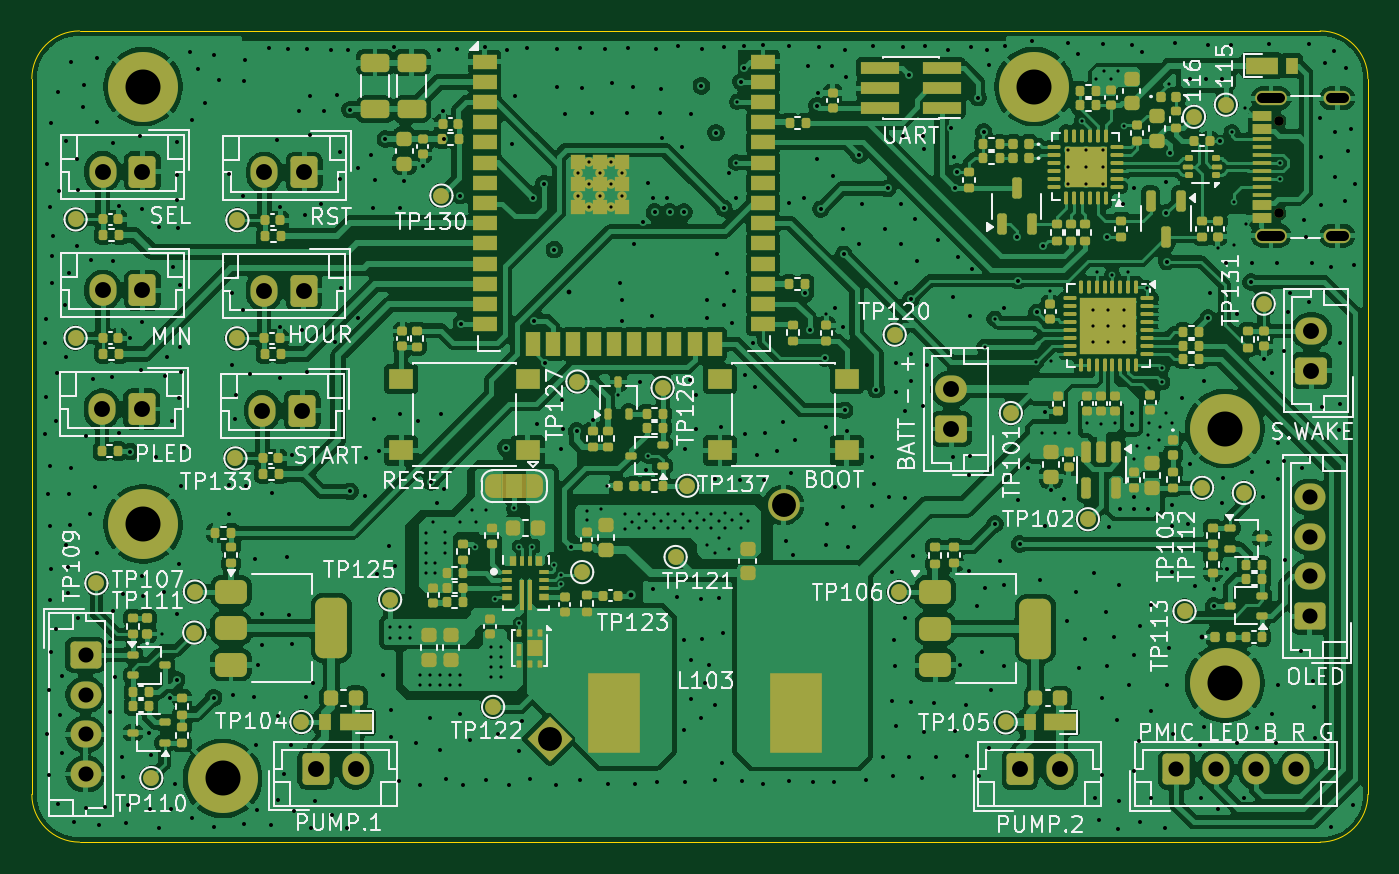
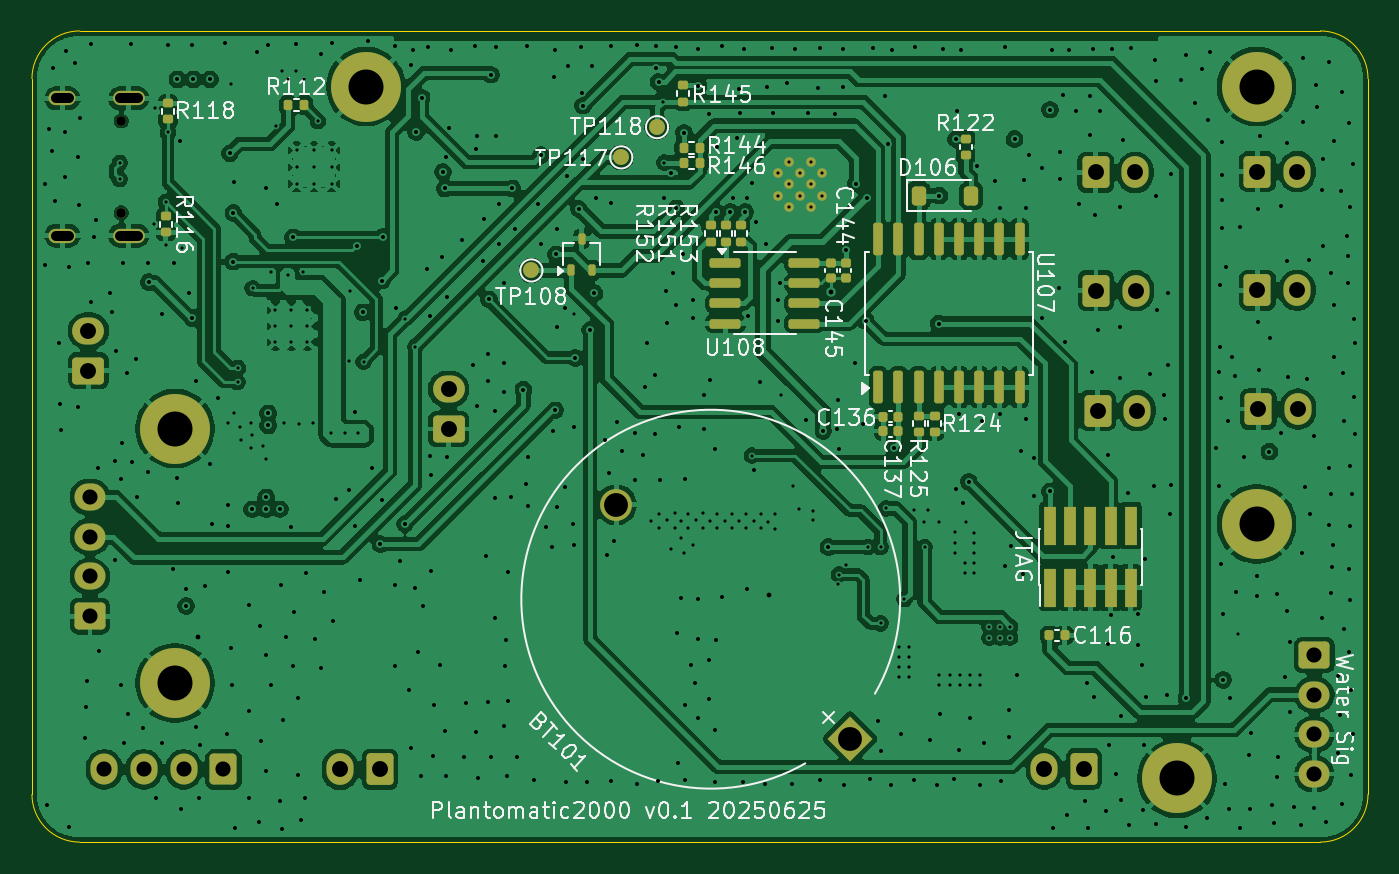
Circuit board: 13 layer files. Board 84.0 x 51.0 mm.
- bottom_copper: Plantomatic2000-B_Cu.gbr (300488 bytes)
- bottom_mask: Plantomatic2000-B_Mask.gbr (8405 bytes)
- paste: Plantomatic2000-B_Paste.gbr (4619 bytes)
- bottom_silk: Plantomatic2000-B_Silkscreen.gbr (111329 bytes)
- outline: Plantomatic2000-Edge_Cuts.gbr (1044 bytes)
- top_copper: Plantomatic2000-F_Cu.gbr (475554 bytes)
- top_mask: Plantomatic2000-F_Mask.gbr (25896 bytes)
- paste: Plantomatic2000-F_Paste.gbr (23658 bytes)
- top_silk: Plantomatic2000-F_Silkscreen.gbr (126611 bytes)
- inner_copper: Plantomatic2000-In1_Cu.gbr (227369 bytes)
- inner_copper: Plantomatic2000-In2_Cu.gbr (221831 bytes)
- drill: Plantomatic2000-NPTH-drl.gbr (622 bytes)
- drill: Plantomatic2000-PTH-drl.gbr (22910 bytes)

=== bottom_copper: Plantomatic2000-B_Cu.gbr (300488 bytes, source omitted) ===
=== bottom_mask: Plantomatic2000-B_Mask.gbr (8405 bytes, source omitted) ===
=== paste: Plantomatic2000-B_Paste.gbr ===
%TF.GenerationSoftware,KiCad,Pcbnew,9.0.0*%
%TF.CreationDate,2025-06-25T10:36:33+02:00*%
%TF.ProjectId,Plantomatic2000,506c616e-746f-46d6-9174-696332303030,rev?*%
%TF.SameCoordinates,Original*%
%TF.FileFunction,Paste,Bot*%
%TF.FilePolarity,Positive*%
%FSLAX46Y46*%
G04 Gerber Fmt 4.6, Leading zero omitted, Abs format (unit mm)*
G04 Created by KiCad (PCBNEW 9.0.0) date 2025-06-25 10:36:33*
%MOMM*%
%LPD*%
G01*
G04 APERTURE LIST*
G04 Aperture macros list*
%AMRoundRect*
0 Rectangle with rounded corners*
0 $1 Rounding radius*
0 $2 $3 $4 $5 $6 $7 $8 $9 X,Y pos of 4 corners*
0 Add a 4 corners polygon primitive as box body*
4,1,4,$2,$3,$4,$5,$6,$7,$8,$9,$2,$3,0*
0 Add four circle primitives for the rounded corners*
1,1,$1+$1,$2,$3*
1,1,$1+$1,$4,$5*
1,1,$1+$1,$6,$7*
1,1,$1+$1,$8,$9*
0 Add four rect primitives between the rounded corners*
20,1,$1+$1,$2,$3,$4,$5,0*
20,1,$1+$1,$4,$5,$6,$7,0*
20,1,$1+$1,$6,$7,$8,$9,0*
20,1,$1+$1,$8,$9,$2,$3,0*%
G04 Aperture macros list end*
%ADD10RoundRect,0.112500X0.112500X0.237500X-0.112500X0.237500X-0.112500X-0.237500X0.112500X-0.237500X0*%
%ADD11RoundRect,0.135000X0.185000X-0.135000X0.185000X0.135000X-0.185000X0.135000X-0.185000X-0.135000X0*%
%ADD12RoundRect,0.140000X0.140000X0.170000X-0.140000X0.170000X-0.140000X-0.170000X0.140000X-0.170000X0*%
%ADD13RoundRect,0.135000X-0.185000X0.135000X-0.185000X-0.135000X0.185000X-0.135000X0.185000X0.135000X0*%
%ADD14R,0.740000X2.400000*%
%ADD15RoundRect,0.135000X0.135000X0.185000X-0.135000X0.185000X-0.135000X-0.185000X0.135000X-0.185000X0*%
%ADD16RoundRect,0.140000X-0.140000X-0.170000X0.140000X-0.170000X0.140000X0.170000X-0.140000X0.170000X0*%
%ADD17RoundRect,0.140000X-0.170000X0.140000X-0.170000X-0.140000X0.170000X-0.140000X0.170000X0.140000X0*%
%ADD18RoundRect,0.150000X0.825000X0.150000X-0.825000X0.150000X-0.825000X-0.150000X0.825000X-0.150000X0*%
%ADD19RoundRect,0.225000X0.225000X0.375000X-0.225000X0.375000X-0.225000X-0.375000X0.225000X-0.375000X0*%
%ADD20RoundRect,0.150000X0.150000X-0.875000X0.150000X0.875000X-0.150000X0.875000X-0.150000X-0.875000X0*%
G04 APERTURE END LIST*
D10*
%TO.C,Q104*%
X164692500Y-90960000D03*
X163392500Y-90960000D03*
X164042500Y-88960000D03*
%TD*%
D11*
%TO.C,R118*%
X190050000Y-81460000D03*
X190050000Y-80440000D03*
%TD*%
D12*
%TO.C,C116*%
X134630000Y-113900000D03*
X133670000Y-113900000D03*
%TD*%
D13*
%TO.C,R151*%
X154990000Y-88120000D03*
X154990000Y-89140000D03*
%TD*%
D14*
%TO.C,JTAG*%
X134590000Y-110900000D03*
X134590000Y-107000000D03*
X133320000Y-110900000D03*
X133320000Y-107000000D03*
X132050000Y-110900000D03*
X132050000Y-107000000D03*
X130780000Y-110900000D03*
X130780000Y-107000000D03*
X129510000Y-110900000D03*
X129510000Y-107000000D03*
%TD*%
D15*
%TO.C,R146*%
X157635000Y-84180000D03*
X156615000Y-84180000D03*
%TD*%
D13*
%TO.C,R153*%
X154050000Y-88120000D03*
X154050000Y-89140000D03*
%TD*%
%TO.C,R125*%
X142855000Y-100090000D03*
X142855000Y-101110000D03*
%TD*%
D16*
%TO.C,C137*%
X144125000Y-101050000D03*
X145085000Y-101050000D03*
%TD*%
%TO.C,C136*%
X144125000Y-100150000D03*
X145085000Y-100150000D03*
%TD*%
D13*
%TO.C,R145*%
X157650000Y-79330000D03*
X157650000Y-80350000D03*
%TD*%
%TO.C,R152*%
X155930000Y-88120000D03*
X155930000Y-89140000D03*
%TD*%
D11*
%TO.C,R122*%
X139900000Y-83710000D03*
X139900000Y-82690000D03*
%TD*%
D13*
%TO.C,R116*%
X190191911Y-87540000D03*
X190191911Y-88560000D03*
%TD*%
D11*
%TO.C,R124*%
X141855000Y-101110000D03*
X141855000Y-100090000D03*
%TD*%
D15*
%TO.C,R144*%
X157635000Y-83250000D03*
X156615000Y-83250000D03*
%TD*%
D17*
%TO.C,C144*%
X147450000Y-90470000D03*
X147450000Y-91430000D03*
%TD*%
D18*
%TO.C,U108*%
X155000000Y-90485000D03*
X155000000Y-91755000D03*
X155000000Y-93025000D03*
X155000000Y-94295000D03*
X150050000Y-94295000D03*
X150050000Y-93025000D03*
X150050000Y-91755000D03*
X150050000Y-90485000D03*
%TD*%
D17*
%TO.C,C145*%
X148350000Y-90470000D03*
X148350000Y-91430000D03*
%TD*%
D19*
%TO.C,D106*%
X142850000Y-86250000D03*
X139550000Y-86250000D03*
%TD*%
D15*
%TO.C,R112*%
X182501911Y-80575000D03*
X181481911Y-80575000D03*
%TD*%
D20*
%TO.C,U107*%
X145395000Y-98300000D03*
X144125000Y-98300000D03*
X142855000Y-98300000D03*
X141585000Y-98300000D03*
X140315000Y-98300000D03*
X139045000Y-98300000D03*
X137775000Y-98300000D03*
X136505000Y-98300000D03*
X136505000Y-89000000D03*
X137775000Y-89000000D03*
X139045000Y-89000000D03*
X140315000Y-89000000D03*
X141585000Y-89000000D03*
X142855000Y-89000000D03*
X144125000Y-89000000D03*
X145395000Y-89000000D03*
%TD*%
M02*

=== bottom_silk: Plantomatic2000-B_Silkscreen.gbr (111329 bytes, source omitted) ===
=== outline: Plantomatic2000-Edge_Cuts.gbr ===
%TF.GenerationSoftware,KiCad,Pcbnew,9.0.0*%
%TF.CreationDate,2025-06-25T10:36:33+02:00*%
%TF.ProjectId,Plantomatic2000,506c616e-746f-46d6-9174-696332303030,rev?*%
%TF.SameCoordinates,Original*%
%TF.FileFunction,Profile,NP*%
%FSLAX46Y46*%
G04 Gerber Fmt 4.6, Leading zero omitted, Abs format (unit mm)*
G04 Created by KiCad (PCBNEW 9.0.0) date 2025-06-25 10:36:33*
%MOMM*%
%LPD*%
G01*
G04 APERTURE LIST*
%TA.AperFunction,Profile*%
%ADD10C,0.050000*%
%TD*%
G04 APERTURE END LIST*
D10*
X195600000Y-126900000D02*
X117600000Y-126900000D01*
X198600000Y-78900000D02*
X198600000Y-123900000D01*
X114600000Y-123900000D02*
X114600000Y-78900000D01*
X114600000Y-78900000D02*
G75*
G02*
X117600000Y-75900000I3000000J0D01*
G01*
X117600000Y-75900000D02*
X195600000Y-75900000D01*
X195600000Y-75900000D02*
G75*
G02*
X198600000Y-78900000I0J-3000000D01*
G01*
X117600000Y-126900000D02*
G75*
G02*
X114600000Y-123900000I0J3000000D01*
G01*
X198600000Y-123900000D02*
G75*
G02*
X195600000Y-126900000I-3000000J0D01*
G01*
M02*

=== top_copper: Plantomatic2000-F_Cu.gbr (475554 bytes, source omitted) ===
=== top_mask: Plantomatic2000-F_Mask.gbr (25896 bytes, source omitted) ===
=== paste: Plantomatic2000-F_Paste.gbr (23658 bytes, source omitted) ===
=== top_silk: Plantomatic2000-F_Silkscreen.gbr (126611 bytes, source omitted) ===
=== inner_copper: Plantomatic2000-In1_Cu.gbr (227369 bytes, source omitted) ===
=== inner_copper: Plantomatic2000-In2_Cu.gbr (221831 bytes, source omitted) ===
=== drill: Plantomatic2000-NPTH-drl.gbr ===
%TF.GenerationSoftware,KiCad,Pcbnew,9.0.0*%
%TF.CreationDate,2025-06-25T10:36:29+02:00*%
%TF.ProjectId,Plantomatic2000,506c616e-746f-46d6-9174-696332303030,rev?*%
%TF.SameCoordinates,Original*%
%TF.FileFunction,NonPlated,1,4,NPTH,Drill*%
%TF.FilePolarity,Positive*%
%FSLAX46Y46*%
G04 Gerber Fmt 4.6, Leading zero omitted, Abs format (unit mm)*
G04 Created by KiCad (PCBNEW 9.0.0) date 2025-06-25 10:36:29*
%MOMM*%
%LPD*%
G01*
G04 APERTURE LIST*
%TA.AperFunction,ComponentDrill*%
%ADD10C,0.600000*%
%TD*%
G04 APERTURE END LIST*
D10*
%TO.C,J103*%
X192991911Y-81560000D03*
X192991911Y-87340000D03*
M02*

=== drill: Plantomatic2000-PTH-drl.gbr (22910 bytes, source omitted) ===
